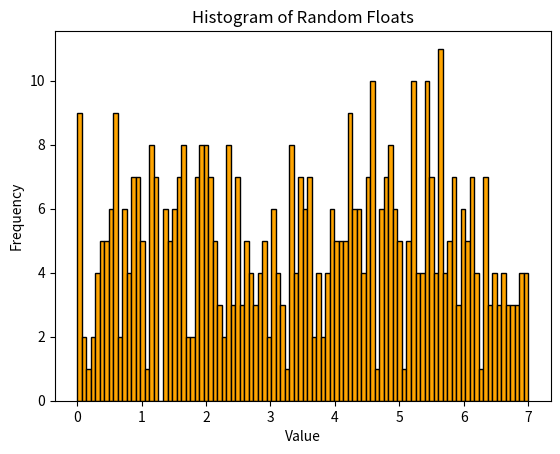

This figure's Python source:
import numpy as np
import matplotlib.pyplot as plt

random_uniform = np.random.uniform(0, 7, 500)
random_normal = np.random.normal(0, 7, 500)

print("Random Uniform: ", random_uniform)
print("Random Normal: ", random_normal)

# plot uniform distribution
plt.hist(random_uniform, bins = 100, color = 'orange', edgecolor = 'black')

plt.title("Histogram of Random Floats")
plt.xlabel("Value")
plt.ylabel("Frequency")

plt.show()



# plot normal distribution 
#plt.hist(random_normal, bins = 100, color = 'orange', edgecolor = 'black')

#plt.title("Histogram of Random Floats")
#plt.xlabel("Value")
#plt.ylabel("Frequency")

#plt.show()

#them6 dong nay